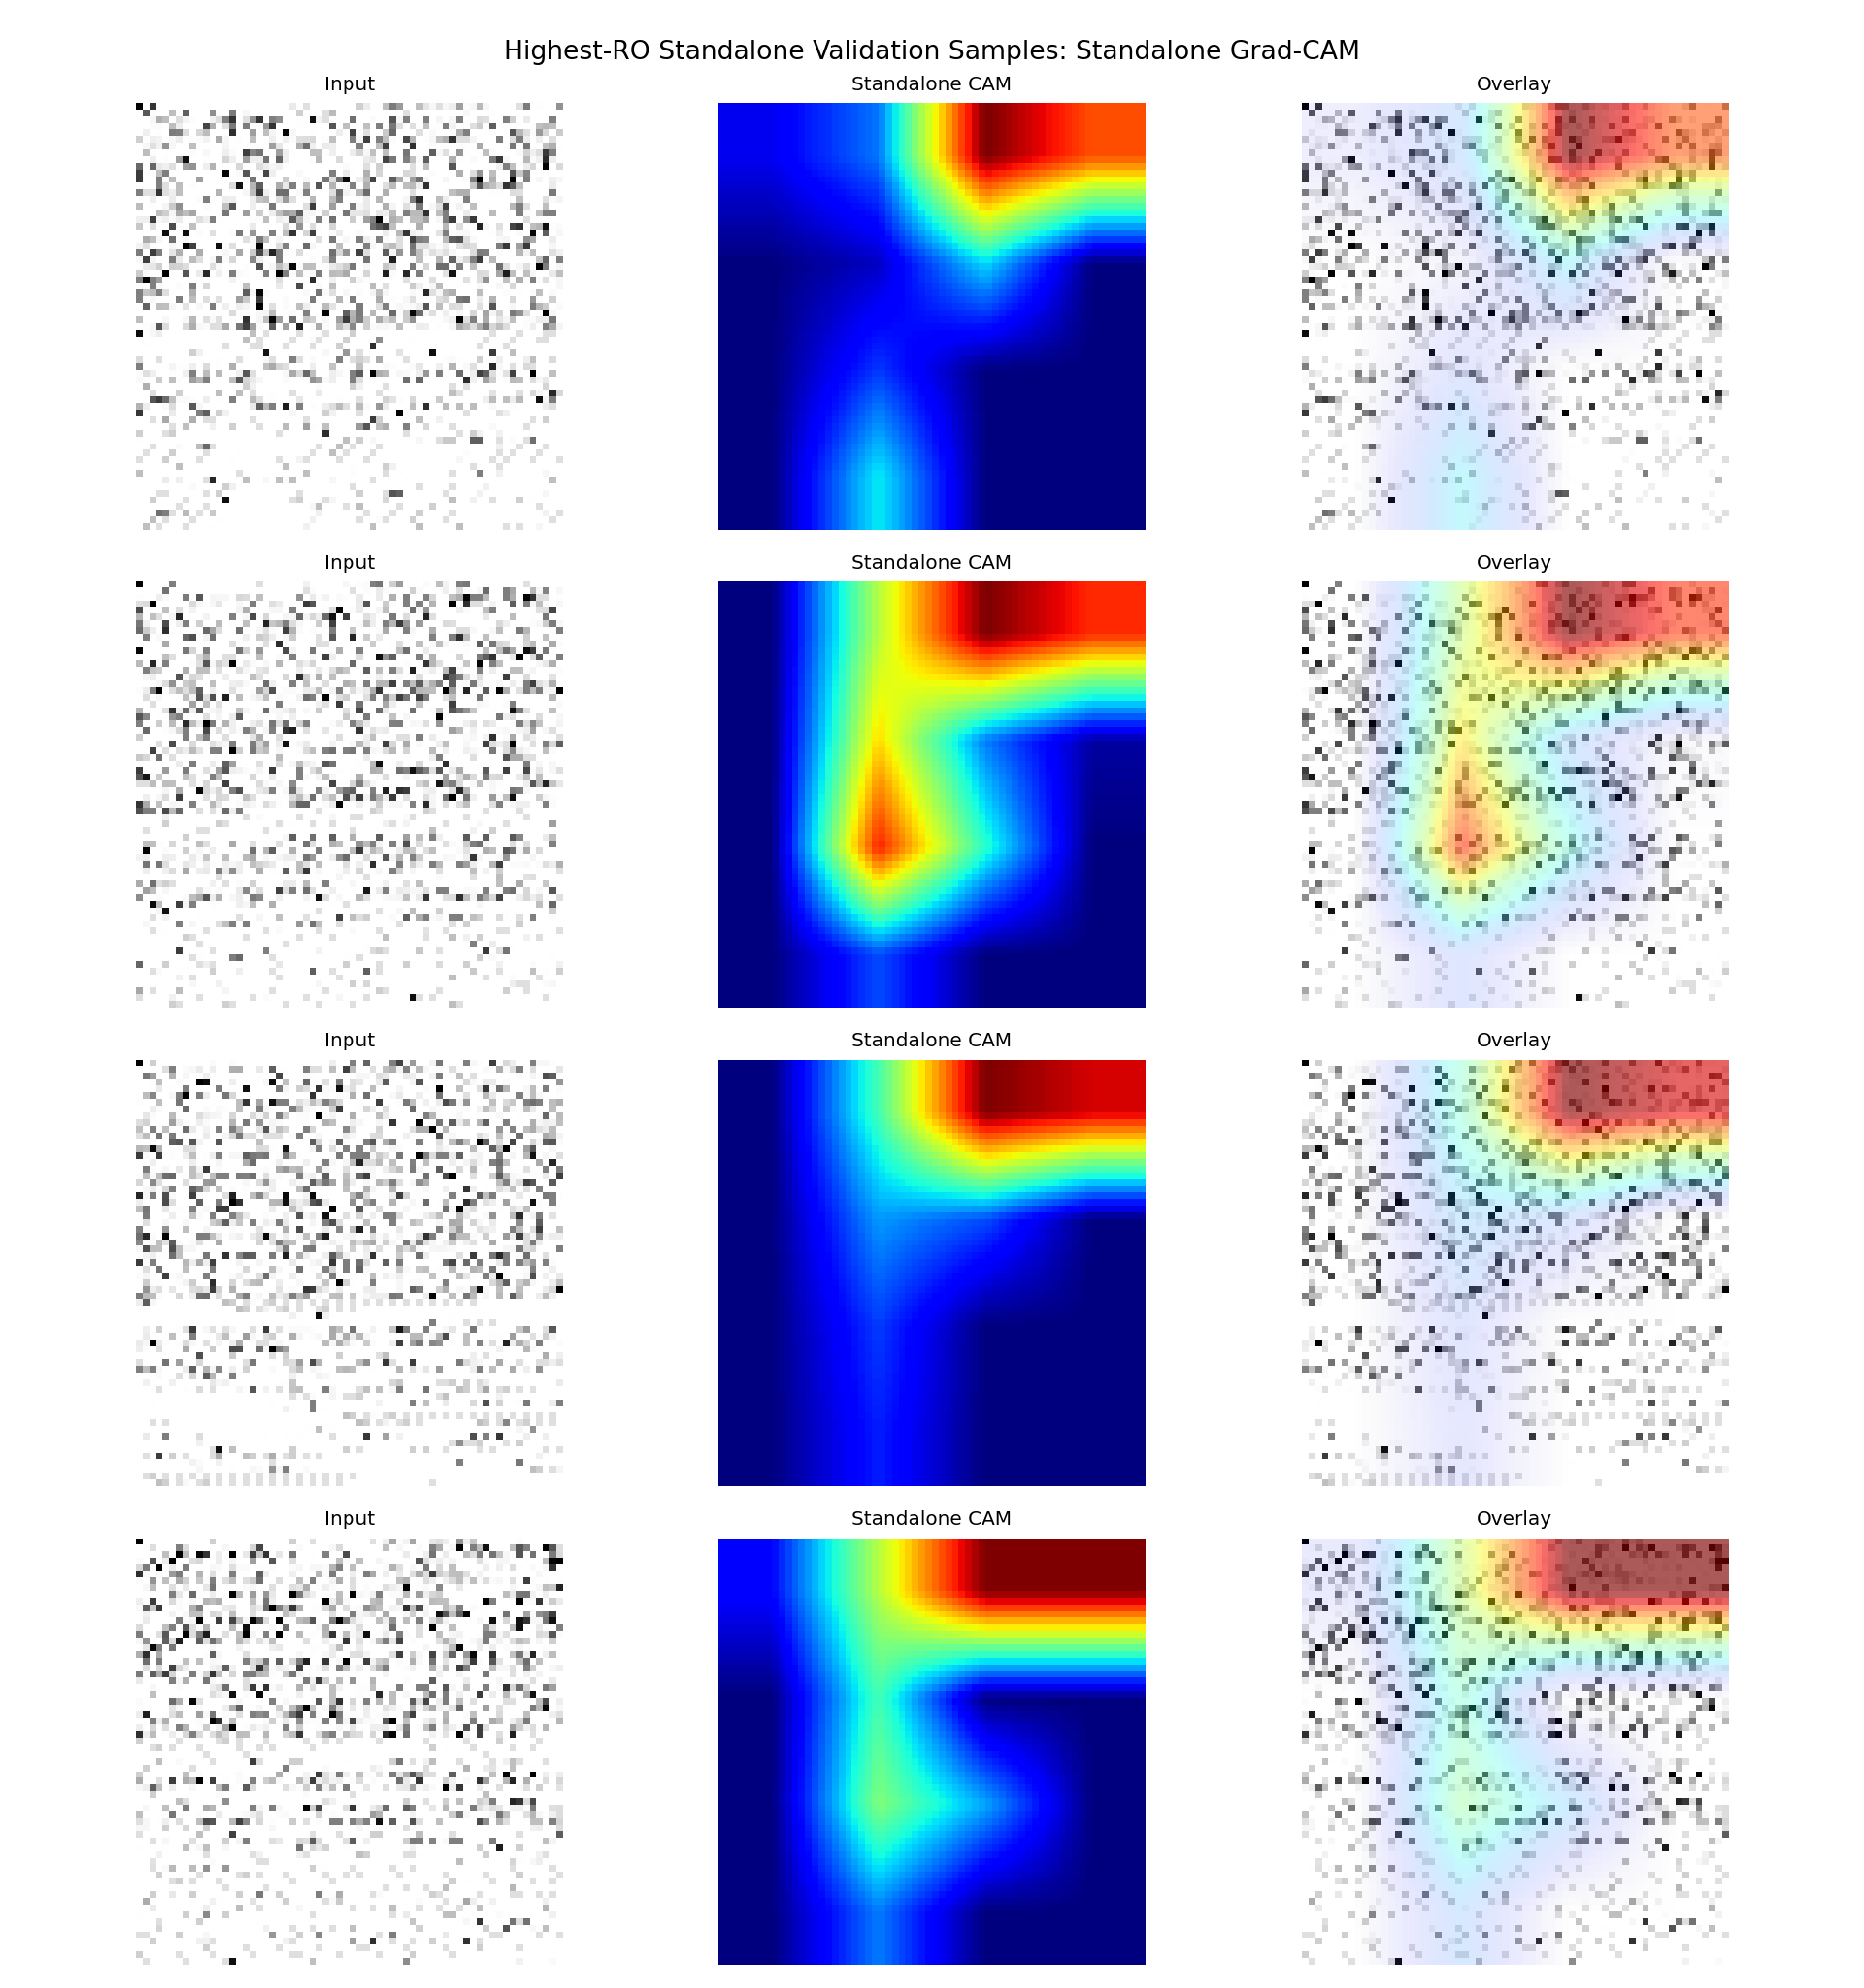

The data file committed next to this chart (first rows):
sample_id, app_name, ro_count, probability, predicted_label, correct, split, target_class, target_layer
it1_S074, ro_22000, 22000, 0.4844, 0, False, fold_0, standalone, conv3
it2_S013, ro_21000, 21000, 0.5156, 1, True, fold_0, standalone, conv3
it2_S042, ro_20000, 20000, 0.5156, 1, True, fold_0, standalone, conv3
it1_S027, ro_19000, 19000, 0.4688, 0, False, fold_0, standalone, conv3
